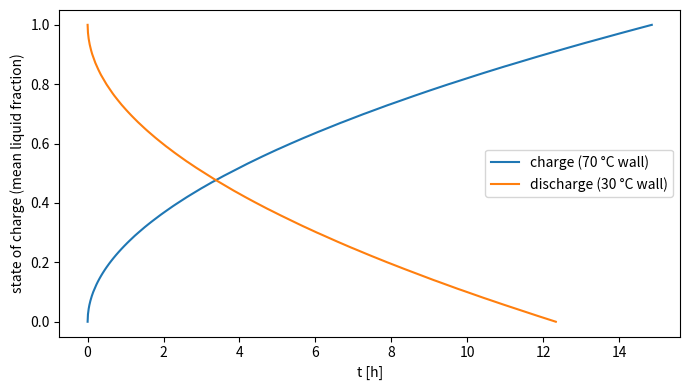

Write Python code to recreate this figure.
#Mass fraction capped 1D sim
import numpy as np
import matplotlib.pyplot as plt
from scipy.optimize import brentq
from scipy.special import erf

#PCM definition 
rho = 800.0                  # kg/m^3
c_s, c_l = 2000.0, 2200.0    # J/(kg K)
k_s, k_l = 0.24, 0.20        # W/(m K)
L = 200e3                    # J/kg
T_m = 50.0                   # C

h_s = c_s * T_m              # enthalpy at melting onset
h_l = h_s + L                # enthalpy at melting end

#Boundary and initial conditions
length = 0.05                # m
height = 0.01                # m
N = 100                      # number of cells
Fo = 0.4                     # Fourier number, explicit 1D limit is 0.5, Fo=alpha*t/L^2


def temperature(h):
    return np.where(h <= h_s, h / c_s,
                    np.where(h >= h_l, T_m + (h - h_l) / c_l, T_m))


def liquid_fraction(h):
    return np.clip((h - h_s) / L, 0.0, 1.0)


def simulate(T_wall, f_init, f_target, t_max, record_every=50):
    dx = length / N
    dy = height / N
    alpha_max = max(k_s / (rho * c_s), k_l / (rho * c_l))
    dt = Fo * dx**2 / alpha_max
    n_max = int(t_max / dt)
    charging = f_target > f_init

    h = np.full(N, h_s + f_init * L)         # uniform, at T_m for 0 < f_init <= 1
    t_hist, soc_hist = [0.0], [f_init]
    t_done = None

    for n in range(1, n_max + 1):
        T = temperature(h)
        f = liquid_fraction(h)
        k = k_s + (k_l - k_s) * f
        k_face = 2 * k[:-1] * k[1:] / (k[:-1] + k[1:])

        F = np.zeros(N + 1)
        F[1:-1] = -k_face * (T[1:] - T[:-1]) / dx
        F[0] = -k[0] * (T[0] - T_wall) / (dx / 2)    # wall at x = 0
        F[-1] = 0.0                                   # insulated end

        h += dt / (rho * dx) * (F[:-1] - F[1:])

        soc = liquid_fraction(h).mean()
        if n % record_every == 0:
            t_hist.append(n * dt)
            soc_hist.append(soc)

        if (charging and soc >= f_target) or (not charging and soc <= f_target):
            t_done = n * dt
            t_hist.append(t_done)
            soc_hist.append(soc)
            break

    return np.array(t_hist), np.array(soc_hist), t_done


def neumann_time(Ste, alpha):
    """Time for the front to cross the full length (valid for a sharp-front, one-phase problem)."""
    lam = brentq(lambda x: x * np.exp(x**2) * erf(x) - Ste / np.sqrt(np.pi), 1e-6, 5.0)
    return length**2 / (4 * lam**2 * alpha), lam


#Charing
T_hot, T_cold = 70.0, 30.0
t_ch, soc_ch, done_ch = simulate(T_hot, f_init=0.0, f_target=1.0, t_max=48 * 3600)
ex_ch, lam_ch = neumann_time(c_l * (T_hot - T_m) / L, k_l / (rho * c_l))

#Discharging
t_di, soc_di, done_di = simulate(T_cold, f_init=1.0, f_target=0.0, t_max=48 * 3600)
ex_di, lam_di = neumann_time(c_s * (T_m - T_cold) / L, k_s / (rho * c_s))


def report(name, done, exact):
    if done is None:
        print(f"{name}: target not reached within t_max")
    else:
        print(f"{name}: simulated {done/3600:.2f} h, Neumann {exact/3600:.2f} h "
              f"({100*(done-exact)/exact:+.2f} %)")


report("Charge   ", done_ch, ex_ch)
report("Discharge", done_di, ex_di)

# ---------------- plot ----------------
fig, ax = plt.subplots(figsize=(7, 4))
ax.plot(t_ch / 3600, soc_ch, label=f"charge ({T_hot:.0f} °C wall)")
ax.plot(t_di / 3600, soc_di, label=f"discharge ({T_cold:.0f} °C wall)")
ax.set_xlabel("t [h]")
ax.set_ylabel("state of charge (mean liquid fraction)")
ax.legend()
plt.tight_layout()
plt.show()
